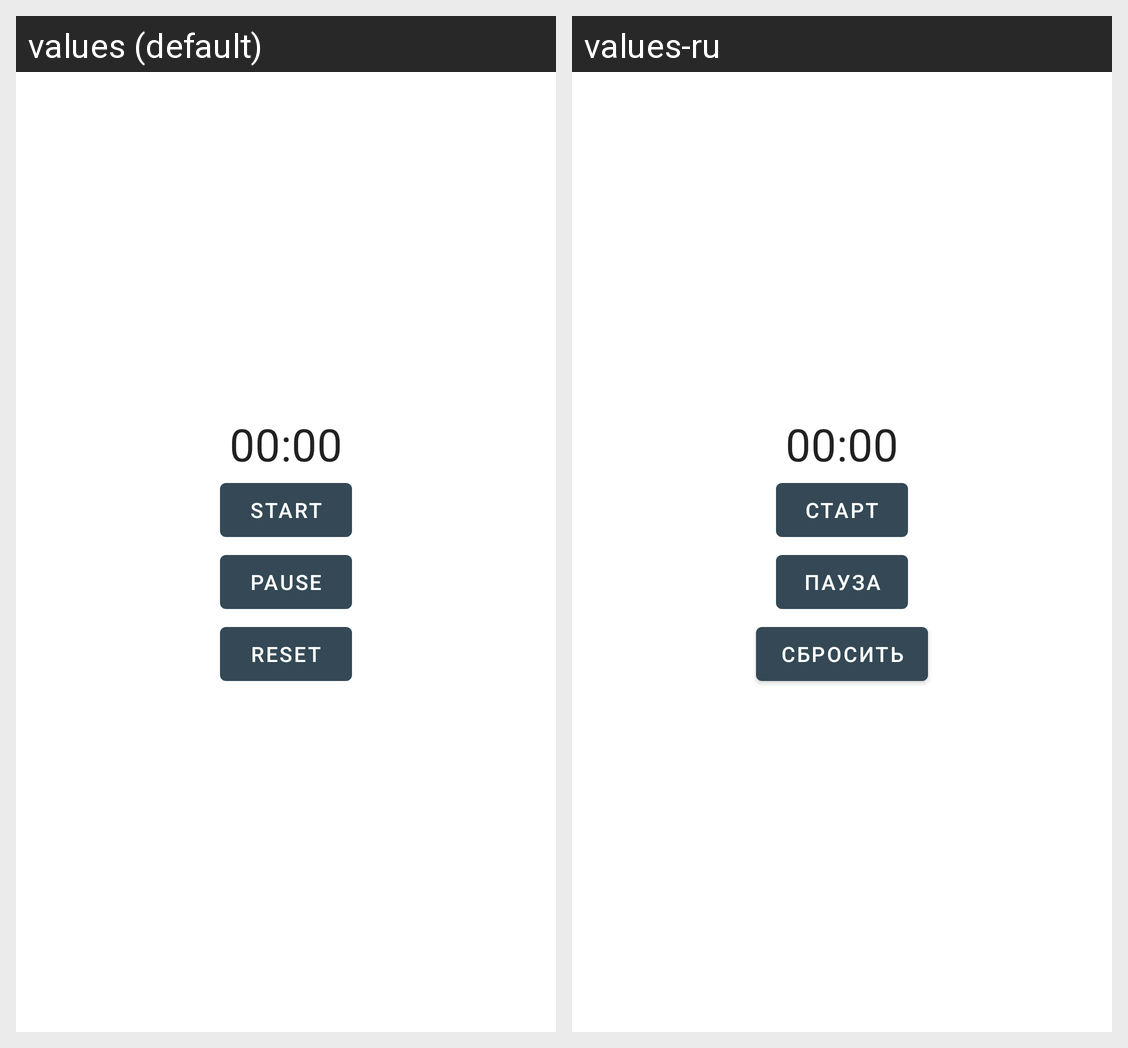

The Android screen above is rendered under two locales of the same app. Produce the string resources it draws, with the default and per-locale values.
Android screen res/layout/fragment_stopwatch.xml rendered under 2 locales, left to right: values (default), values-ru. Device: Nexus 5 (rendered at 1080×1920; each locale shown at half size, 540×960, under a caption strip naming it); theme AppTheme.
Strings drawn on this screen, with the default value and each locale's value (text and hints the layout hard-codes, and strings that could not be matched under every locale, appear in the picture but are not listed):

stopwatch_start
  values: Start
  values-ru: Старт

stopwatch_pause
  values: Pause
  values-ru: Пауза

stopwatch_reset
  values: Reset
  values-ru: Сбросить
